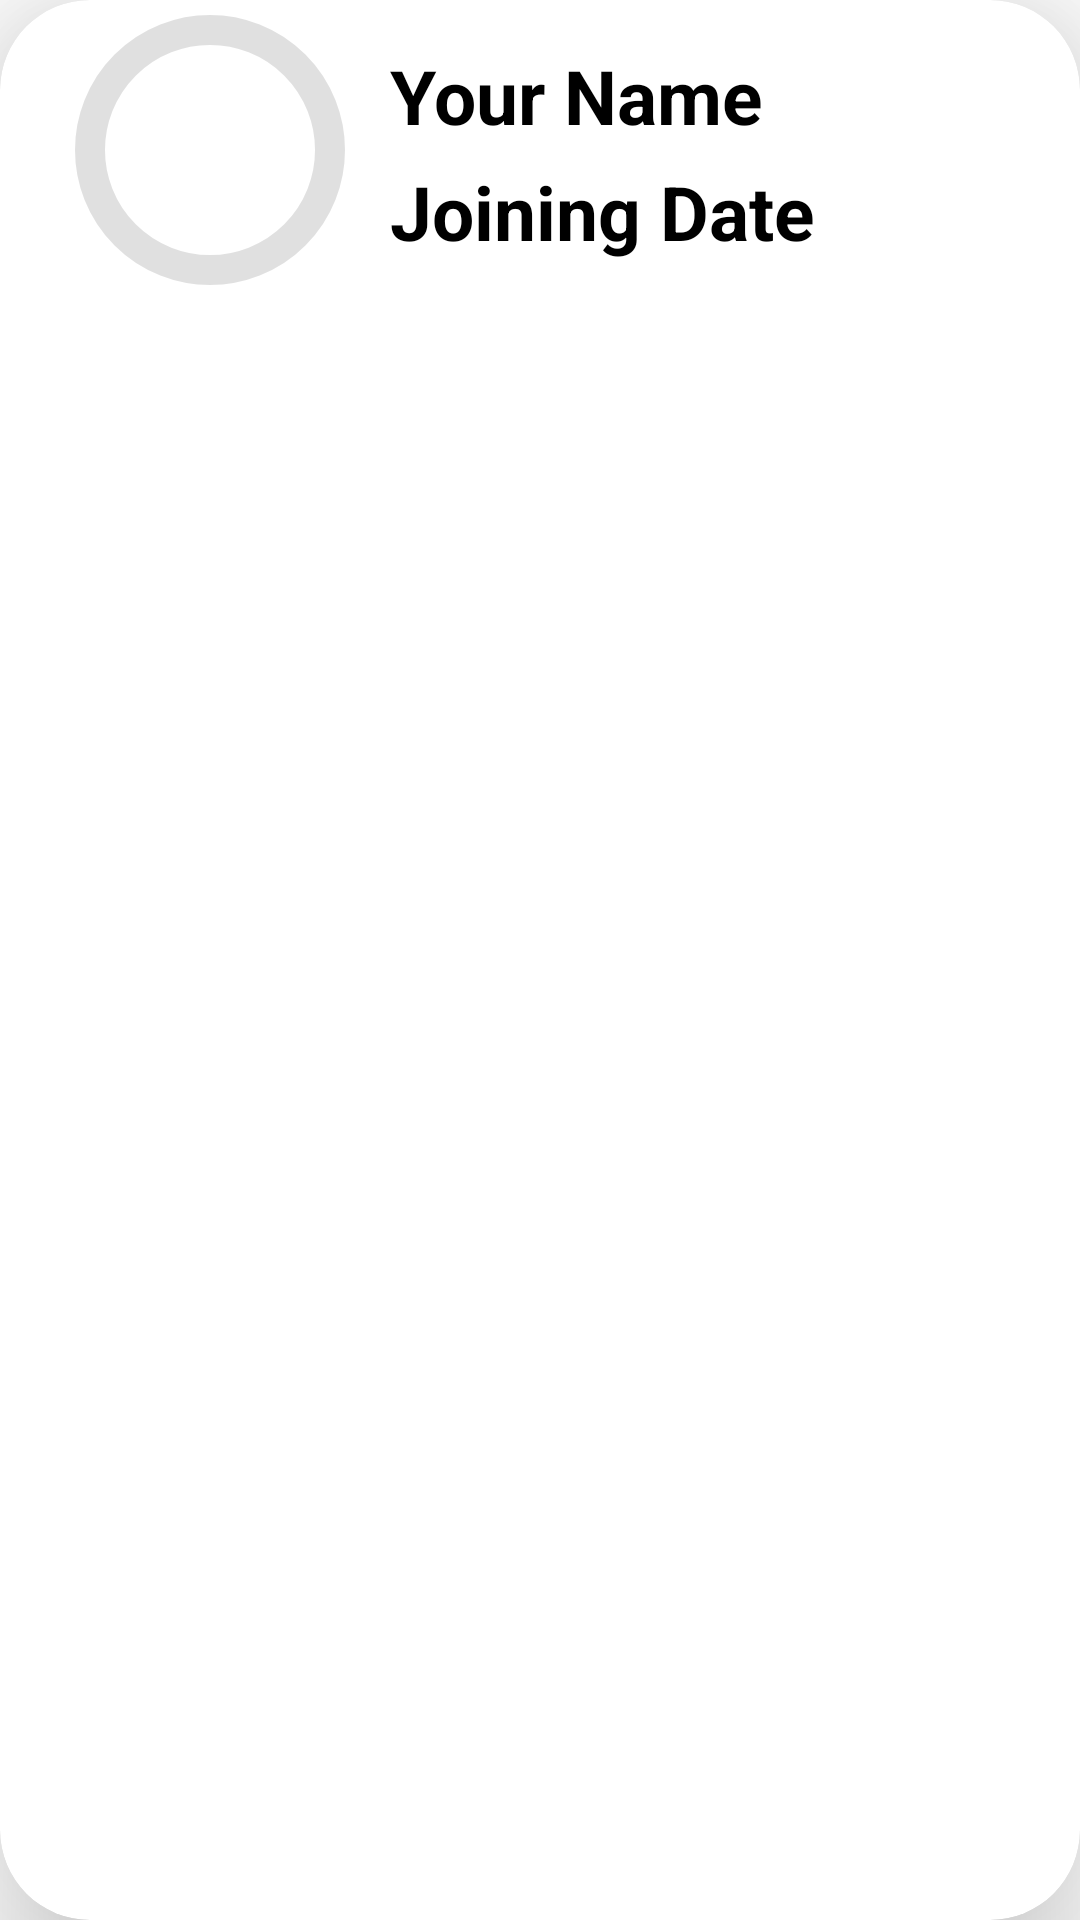

Write the Android layout XML for this screen, with the resource values it uses.
<!-- AndroidManifest.xml: application theme Theme.MyAttendenceApp -->
<!-- res/layout/display_attendence_data.xml -->
<?xml version="1.0" encoding="utf-8"?>
<com.google.android.material.card.MaterialCardView xmlns:android="http://schemas.android.com/apk/res/android"
    app:cardCornerRadius="30dp"
    android:layout_marginLeft="10dp"
    android:layout_marginTop="10dp"
    android:layout_marginRight="10dp"
    app:cardElevation="30dp"
    android:layout_width="match_parent"
    android:layout_height="wrap_content"
    xmlns:app="http://schemas.android.com/apk/res-auto">

    <RelativeLayout
        android:layout_width="match_parent"
        android:layout_height="wrap_content">

        <com.google.android.material.imageview.ShapeableImageView
            android:id="@+id/display_profile_view"
            android:layout_width="100dp"
            android:layout_height="100dp"
            android:layout_marginLeft="20dp"
            android:padding="10dp"
            android:src="@drawable/profile"
            app:shapeAppearanceOverlay="@style/ShapeAppearanceOverlay.App.CornerSize50Percent"
            app:strokeWidth="10dp" />

    <com.google.android.material.textview.MaterialTextView
        android:id="@+id/your_name"
        android:layout_toRightOf="@id/display_profile_view"
        android:layout_width="wrap_content"
        android:layout_height="wrap_content"
        android:text="Your Name"
        android:textColor="@color/black"
        android:textSize="25dp"
        android:layout_marginLeft="10dp"
        android:layout_marginTop="15dp"
        android:textStyle="bold"/>



    <com.google.android.material.textview.MaterialTextView
        android:id="@+id/joining_date"
        android:layout_toRightOf="@id/display_profile_view"
        android:layout_below="@id/your_name"
        android:layout_width="wrap_content"
        android:layout_height="wrap_content"
        android:text="Joining Date"
        android:textColor="@color/black"
        android:textSize="25dp"
        android:layout_marginLeft="10dp"
        android:layout_marginTop="5dp"
        android:textStyle="bold"/>


    </RelativeLayout>
</com.google.android.material.card.MaterialCardView>
<!-- resources referenced by this layout -->
<resources>
  <color name="black">#FF000000</color>
  <style name="ShapeAppearanceOverlay.App.CornerSize50Percent" parent="">
          <item name="cornerSize">50%</item>
      </style>
  <style name="Theme.MyAttendenceApp" parent="Theme.MaterialComponents.DayNight.DarkActionBar">
          
          <item name="colorPrimary">@color/purple_500</item>
          <item name="colorPrimaryVariant">@color/purple_700</item>
          <item name="colorOnPrimary">@color/white</item>
          
          <item name="colorSecondary">@color/teal_200</item>
          <item name="colorSecondaryVariant">@color/teal_700</item>
          <item name="colorOnSecondary">@color/black</item>
          
          <item name="android:statusBarColor" tools:targetApi="l">?attr/colorPrimaryVariant</item>
          
      </style>
  <color name="purple_500">#FF6200EE</color>
  <color name="purple_700">#FF3700B3</color>
  <color name="white">#FFFFFFFF</color>
  <color name="teal_200">#FF03DAC5</color>
  <color name="teal_700">#FF018786</color>
</resources>
